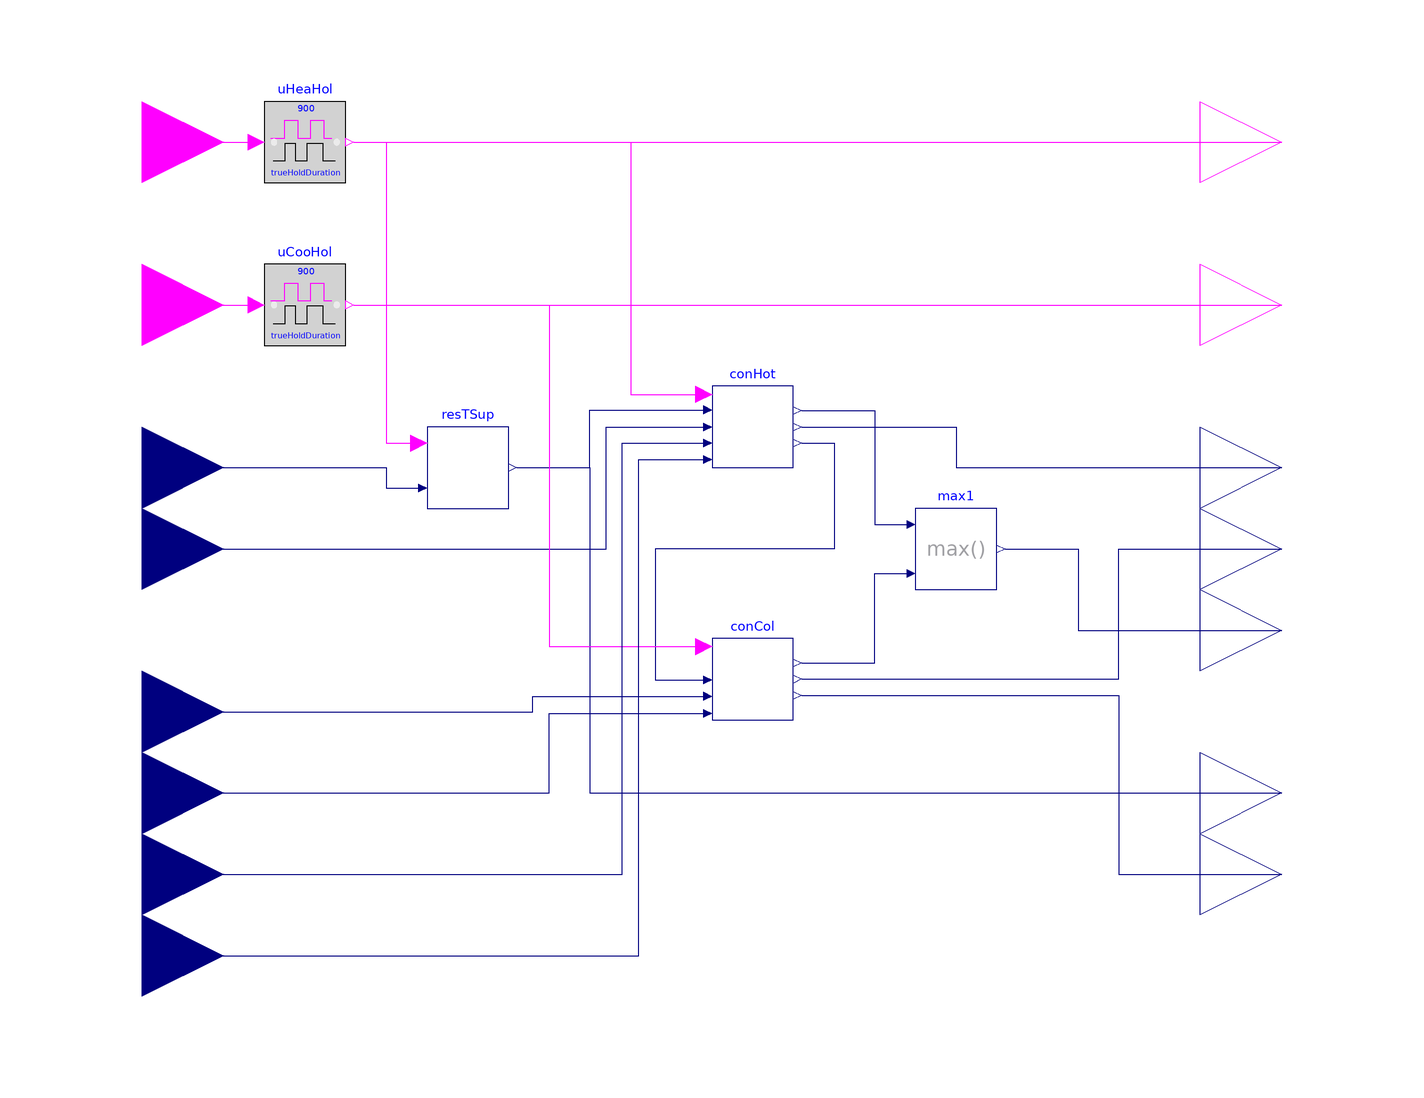

This picture is the connection diagram that the Modelica source below describes through its graphical annotations.

model Supervisory "Supervisory controller"
  extends Buildings.DHC.ETS.Combined.Controls.BaseClasses.PartialSupervisory;
  parameter Buildings.Controls.OBC.CDL.Types.SimpleController
    controllerType=Buildings.Controls.OBC.CDL.Types.SimpleController.PI
    "Type of controller"
    annotation (choices(choice=Buildings.Controls.OBC.CDL.Types.SimpleController.P,
    choice=Buildings.Controls.OBC.CDL.Types.SimpleController.PI));
  parameter Real kHot(
    min=0)=0.05
    "Gain of controller on hot side";
  parameter Real kCol(
    min=0)=0.1
    "Gain of controller on cold side";
  parameter Modelica.Units.SI.Time TiHot(min=Buildings.Controls.OBC.CDL.Constants.small)
     = 300 "Time constant of integrator block on hot side" annotation (Dialog(
        enable=controllerType == Buildings.Controls.OBC.CDL.Types.SimpleController.PI
           or controllerType == Buildings.Controls.OBC.CDL.Types.SimpleController.PID));
  parameter Modelica.Units.SI.Time TiCol(min=Buildings.Controls.OBC.CDL.Constants.small)
     = 120 "Time constant of integrator block on cold side" annotation (Dialog(
        enable=controllerType == Buildings.Controls.OBC.CDL.Types.SimpleController.PI
           or controllerType == Buildings.Controls.OBC.CDL.Types.SimpleController.PID));
  parameter Modelica.Units.SI.Temperature THeaWatSupSetMin(displayUnit="degC")
    "Minimum value of heating water supply temperature set point";
  parameter Modelica.Units.SI.Temperature TChiWatSupSetMin(displayUnit="degC")
    "Minimum value of chilled water supply temperature set point";
  Buildings.Controls.OBC.CDL.Interfaces.RealInput yValIsoCon_actual(
    final unit="1")
    "Return position of condenser to ambient loop isolation valve"
    annotation (Placement(transformation(extent={{-160,-100},{-120,-60}}),
    iconTransformation(extent={{-140,-90},{-100,-50}})));
  Buildings.Controls.OBC.CDL.Interfaces.RealInput yValIsoEva_actual(
    final unit="1")
    "Return position of evaporator to ambient loop isolation valve"
    annotation (Placement(transformation(extent={{-160,-120},{-120,-80}}),
    iconTransformation(extent={{-140,-110},{-100,-70}})));
  ThermalGridJBA.Hubs.Controls.SideHot conHot(
    final k=kHot,
    final Ti=TiHot,
    final nSouAmb=nSouAmb,
    final controllerType=controllerType) "Hot side controller"
    annotation (Placement(transformation(extent={{0,20},{20,40}})));
  ThermalGridJBA.Hubs.Controls.SideCold conCol(
    final k=kCol,
    final Ti=TiCol,
    final nSouAmb=nSouAmb,
    final controllerType=controllerType,
    final TChiWatSupSetMin=TChiWatSupSetMin) "Cold side controller"
    annotation (Placement(transformation(extent={{0,-42},{20,-22}})));
  Buildings.Controls.OBC.CDL.Reals.Max max1[nSouAmb]
    "Maximum of output control signals"
    annotation (Placement(transformation(extent={{50,-10},{70,10}})));
  Buildings.DHC.ETS.Combined.Controls.Reset resTSup(final THeaWatSupSetMin=
        THeaWatSupSetMin) "Supply temperature reset"
    annotation (Placement(transformation(extent={{-70,10},{-50,30}})));
equation
  connect(conHot.yAmb,max1.u1)
    annotation (Line(points={{22,34},{40,34},{40,6},{48,6}},color={0,0,127}));
  connect(conCol.yAmb,max1.u2)
    annotation (Line(points={{22,-28},{40,-28},{40,-6},{48,-6}},color={0,0,127}));
  connect(conHot.yCol,conCol.uCol)
    annotation (Line(points={{22,26},{30,26},{30,0},{-14,0},{-14,-32.2},{-2,-32.2}},color={0,0,127}));
  connect(resTSup.THeaWatSupSet,conHot.TSet)
    annotation (Line(points={{-48,20},{-30,20},{-30,34.2},{-2,34.2}},color={0,0,127}));
  connect(THeaWatTop,conHot.TTop)
    annotation (Line(points={{-140,0},{-26,0},{-26,30},{-2,30}},color={0,0,127}));
  connect(max1.y,yAmb)
    annotation (Line(points={{72,0},{90,0},{90,-20},{140,-20}},color={0,0,127}));
  connect(TChiWatBot,conCol.TBot)
    annotation (Line(points={{-140,-60},{-40,-60},{-40,-40.4},{-2,-40.4}},color={0,0,127}));
  connect(THeaWatSupPreSet,resTSup.THeaWatSupPreSet)
    annotation (Line(points={{-140,20},{-80,20},{-80,15},{-72,15}},color={0,0,127}));
  connect(conHot.yValIso,yValIsoCon)
    annotation (Line(points={{22,30},{60,30},{60,20},{140,20}},color={0,0,127}));
  connect(conCol.yValIso,yValIsoEva)
    annotation (Line(points={{22,-32},{100,-32},{100,0},{140,0}},color={0,0,127}));
  connect(resTSup.THeaWatSupSet,THeaWatSupSet)
    annotation (Line(points={{-48,20},{-30,20},{-30,-60},{140,-60}},color={0,0,127}));
  connect(conCol.TChiWatSupSet,TChiWatSupSet)
    annotation (Line(points={{22,-36},{100,-36},{100,-80},{140,-80}},color={0,0,127}));
  connect(TChiWatSupPreSet,conCol.TSet)
    annotation (Line(points={{-140,-40},{-44,-40},{-44,-36.2},{-2,-36.2}},color={0,0,127}));
  connect(uHeaHol.y,conHot.uHeaCoo)
    annotation (Line(points={{-88,100},{-20,100},{-20,38},{-2,38}},color={255,0,255}));
  connect(uCooHol.y,conCol.uHeaCoo)
    annotation (Line(points={{-88,60},{-40,60},{-40,-24},{-2,-24}},color={255,0,255}));
  connect(uHeaHol.y,resTSup.uHea)
    annotation (Line(points={{-88,100},{-80,100},{-80,26},{-72,26}},color={255,0,255}));
  connect(uHeaHol.y,yHea)
    annotation (Line(points={{-88,100},{140,100}},color={255,0,255}));
  connect(uCooHol.y,yCoo)
    annotation (Line(points={{-88,60},{140,60}},color={255,0,255}));
  connect(yValIsoCon_actual,conHot.yValIsoCon_actual)
    annotation (Line(points={{-140,-80},{-22,-80},{-22,26},{-2,26}},color={0,0,127}));
  connect(yValIsoEva_actual,conHot.yValIsoEva_actual)
    annotation (Line(points={{-140,-100},{-18,-100},{-18,22},{-2,22}},color={0,0,127}));
  annotation (
    Icon(
      coordinateSystem(
        preserveAspectRatio=false)),
    Diagram(
      coordinateSystem(
        preserveAspectRatio=false,
        extent={{-120,-120},{120,120}})),
    defaultComponentName="conSup",
    Documentation(
      revisions="<html>
<ul>
<li>
July 31, 2020, by Antoine Gautier:<br/>
First implementation.
</li>
</ul>
</html>",
      info="<html>
<p>
This block implements the supervisory control functions of the ETS model
<a href=\"modelica://Buildings.DHC.ETS.Combined.ChillerBorefield\">
Buildings.DHC.ETS.Combined.ChillerBorefield</a>.
</p>
<ul>
<li>
Heating (resp. cooling) is enabled based on the input signal <code>uHea</code>
(resp. <code>uCoo</code>) which is held for 15', meaning that,
when enabled, the mode remains active for at least <i>15</i> minutes and,
when disabled, the mode cannot be enabled again for at least <i>15</i> minutes.
The heating and cooling enable signals should be computed externally based on a schedule
(to lock out the system during off-hours), ideally in conjunction with the number
of requests yielded by the terminal unit controllers, or any
other signal representative of the load.
Indeed, the heating water supply set point is allowed to be reset down
only when heating is disabled, in which
case the system performance is improved due to a lower chiller lift.
</li>
<li>
The controller resets the heating water supply temperature based on the logic described in
<a href=\"modelica://Buildings.DHC.ETS.Combined.Controls.Reset\">
Buildings.DHC.ETS.Combined.Controls.Reset</a>.
Note that this resetting logic is meant to operate the chiller at low lift.
The chilled water supply temperature may be also reset down by
<a href=\"modelica://Buildings.DHC.ETS.Combined.Controls.SideCold\">
Buildings.DHC.ETS.Combined.Controls.SideCold</a>
to maintain the heating water supply temperature set point.
This second resetting logic is required for the heating function of the unit,
but it has a negative impact on the lift.
</li>
<li>
Eventually the systems serving as ambient sources are controlled based on the
maximum of the control signals <code>yAmb</code> yielded by
<a href=\"modelica://Buildings.DHC.ETS.Combined.Controls.SideHot\">
Buildings.DHC.ETS.Combined.Controls.SideHot</a>
and
<a href=\"modelica://Buildings.DHC.ETS.Combined.Controls.SideCold\">
Buildings.DHC.ETS.Combined.Controls.SideCold</a>.
</li>
</ul>
</html>"));
end Supervisory;